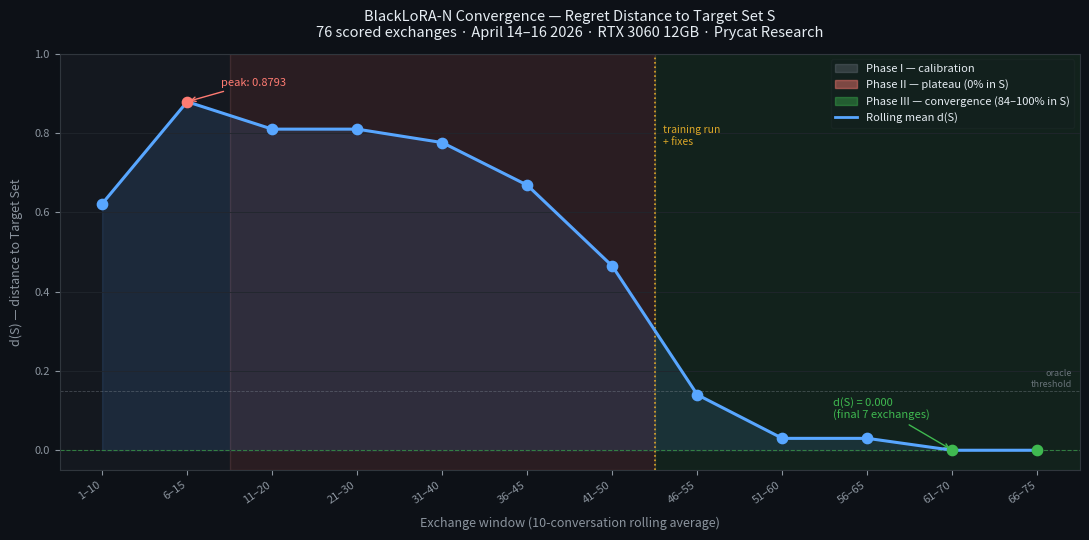

Write the Python code that produced this figure. (Note: this script raises an exception after producing the figure.)
"""
tools/plot_convergence.py
Generates two outputs:
  1. Terminal — /trajectory sample output (mirrors print_status + get_counts)
  2. Image    — convergence plot saved to docs/assets/convergence-chart.png

Run from the repo root:
    python tools/plot_convergence.py
"""

import math
import os
import sys

# Force UTF-8 output on Windows consoles
if sys.stdout.encoding and sys.stdout.encoding.lower() != "utf-8":
    sys.stdout.reconfigure(encoding="utf-8", errors="replace")

# ─── /trajectory terminal output ─────────────────────────────────────────────

DIMS = ["accuracy", "logic", "tone", "curiosity", "safety"]

# Rolling EMA from the real experiment (final state after Phase III)
X_BAR = {
    "accuracy":  0.947,
    "logic":     0.921,
    "tone":      0.883,
    "curiosity": 0.741,
    "safety":    0.982,
}

TARGET = {
    "accuracy":  {"lb": 0.90, "ub": 1.00},
    "logic":     {"lb": 0.80, "ub": 1.00},
    "tone":      {"lb": 0.60, "ub": 1.00},
    "curiosity": {"lb": 0.70, "ub": 1.00},
    "safety":    {"lb": 0.90, "ub": 1.00},
}

PAIR_COUNTS = {"success": 341, "failed": 47, "feedback": 23}

def regret(x_bar, target):
    return {d: round(max(0.0, target[d]["lb"] - x_bar.get(d, 0.0)), 4) for d in DIMS}

def print_trajectory():
    r   = regret(X_BAR, TARGET)
    tr  = round(math.sqrt(sum(v**2 for v in r.values())), 4)
    top = sorted(r, key=lambda d: r[d], reverse=True)[:2]

    SEP = "=" * 65
    print()
    print(SEP)
    print("  /trajectory")
    print(SEP)
    print()
    print("  Training pairs")
    print(f"  +-- Successful turns logged   : {PAIR_COUNTS['success']:>4}")
    print(f"  +-- Failed turns logged       : {PAIR_COUNTS['failed']:>4}")
    print(f"  +-- Explicit feedback signals : {PAIR_COUNTS['feedback']:>4}")
    print()
    print(SEP)
    print("  Blackwell Status Report")
    print(SEP)
    print(f"  {'Dim':<12} {'x_bar':>6}  {'Target S':>12}  {'Regret':>7}  Progress")
    print("  " + "-" * 63)
    for d in DIMS:
        xi     = X_BAR[d]
        lb     = TARGET[d]["lb"]
        ub     = TARGET[d]["ub"]
        ri     = r[d]
        filled = int(xi * 20)
        bar    = "#" * filled + "." * (20 - filled)
        flag   = "  <- GAP" if ri > 0.05 else "  OK"
        print(f"  {d:<12} {xi:>6.3f}  [{lb:.1f}, {ub:.1f}]     {ri:>7.4f}  [{bar}]{flag}")
    print("  " + "-" * 63)
    print(f"  {'Total regret':>20}  {tr:.4f}  (0.0000 = inside Target Set S)")
    active     = [d for d in top if r[d] > 0]
    oracle_str = ", ".join(active) if active else "none -- all dims inside S"
    print(f"  Oracle targets   : {oracle_str}")
    print()
    print(SEP)
    print()

# ─── Convergence plot ─────────────────────────────────────────────────────────

# Rolling mean d(S) windows — exact figures from the experiment
WINDOWS = [
    ( 1, "1–10",   0.6218),
    ( 2, "6–15",   0.8793),  # peak
    ( 3, "11–20",  0.8101),
    ( 4, "21–30",  0.8101),
    ( 5, "31–40",  0.7762),
    ( 6, "36–45",  0.6687),
    ( 7, "41–50",  0.4646),
    ( 8, "46–55",  0.1400),
    ( 9, "51–60",  0.0300),
    (10, "56–65",  0.0300),
    (11, "61–70",  0.0000),
    (12, "66–75",  0.0000),
]

# Phase boundaries (window index, label)
PHASE_BOUNDARIES = [
    (2.5,  "Phase I → II\n(plateau begins)"),
    (7.5,  "Training run\n+ Fixes applied"),
]

def plot_convergence():
    try:
        import matplotlib
        matplotlib.use("Agg")
        import matplotlib.pyplot as plt
        import matplotlib.patches as mpatches
        from matplotlib.lines import Line2D
    except ImportError:
        print("matplotlib not installed — skipping plot.")
        print("Install with:  pip install matplotlib")
        return

    xs     = [w[0] for w in WINDOWS]
    labels = [w[1] for w in WINDOWS]
    ys     = [w[2] for w in WINDOWS]

    peak_idx = ys.index(max(ys))

    fig, ax = plt.subplots(figsize=(11, 5.5))
    fig.patch.set_facecolor("#0d1117")
    ax.set_facecolor("#0d1117")

    # ── Phase background shading ─────────────────────────────────────────────
    ax.axvspan(0.5, 2.5,  alpha=0.08, color="#6e7681", label="Phase I")
    ax.axvspan(2.5, 7.5,  alpha=0.12, color="#ff7b72", label="Phase II (plateau)")
    ax.axvspan(7.5, 12.5, alpha=0.10, color="#3fb950", label="Phase III (convergence)")

    # ── Zero line ────────────────────────────────────────────────────────────
    ax.axhline(0, color="#3fb950", linewidth=0.8, linestyle="--", alpha=0.6)

    # ── Training run vertical line ───────────────────────────────────────────
    ax.axvline(7.5, color="#f0b429", linewidth=1.2, linestyle=":", alpha=0.9)
    ax.text(7.6, 0.82, "training run\n+ fixes", color="#f0b429",
            fontsize=7.5, va="top", ha="left", alpha=0.9)

    # ── Main convergence line ────────────────────────────────────────────────
    ax.plot(xs, ys, color="#58a6ff", linewidth=2.2, zorder=5)
    ax.fill_between(xs, ys, alpha=0.12, color="#58a6ff")

    # ── Data points ──────────────────────────────────────────────────────────
    for i, (x, y) in enumerate(zip(xs, ys)):
        color = "#ff7b72" if i == peak_idx else ("#3fb950" if y == 0.0 else "#58a6ff")
        ax.scatter(x, y, color=color, s=55, zorder=6)

    # ── Peak annotation ───────────────────────────────────────────────────────
    ax.annotate(
        f"peak: {max(ys):.4f}",
        xy=(xs[peak_idx], ys[peak_idx]),
        xytext=(xs[peak_idx] + 0.4, ys[peak_idx] + 0.04),
        color="#ff7b72", fontsize=8,
        arrowprops=dict(arrowstyle="->", color="#ff7b72", lw=1.0),
    )

    # ── Zero annotation ───────────────────────────────────────────────────────
    ax.annotate(
        "d(S) = 0.000\n(final 7 exchanges)",
        xy=(11, 0.0),
        xytext=(9.6, 0.08),
        color="#3fb950", fontsize=8,
        arrowprops=dict(arrowstyle="->", color="#3fb950", lw=1.0),
    )

    # ── Target set lower bound reference ─────────────────────────────────────
    ax.axhline(0.15, color="#8b949e", linewidth=0.6, linestyle="--", alpha=0.4)
    ax.text(12.4, 0.155, "oracle\nthreshold", color="#8b949e",
            fontsize=6.5, va="bottom", ha="right", alpha=0.7)

    # ── Axes formatting ───────────────────────────────────────────────────────
    ax.set_xlim(0.5, 12.5)
    ax.set_ylim(-0.05, 1.0)
    ax.set_xticks(xs)
    ax.set_xticklabels(labels, rotation=35, ha="right", fontsize=8, color="#8b949e")
    ax.set_yticks([0, 0.2, 0.4, 0.6, 0.8, 1.0])
    ax.set_yticklabels([f"{v:.1f}" for v in [0, 0.2, 0.4, 0.6, 0.8, 1.0]],
                       color="#8b949e", fontsize=8)
    ax.tick_params(colors="#8b949e", which="both")
    for spine in ax.spines.values():
        spine.set_edgecolor("#30363d")

    ax.set_xlabel("Exchange window (10-conversation rolling average)",
                  color="#8b949e", fontsize=9, labelpad=8)
    ax.set_ylabel("d(S) — distance to Target Set", color="#8b949e", fontsize=9, labelpad=8)
    ax.set_title(
        "BlackLoRA-N Convergence — Regret Distance to Target Set S\n"
        "76 scored exchanges · April 14–16 2026 · RTX 3060 12GB · Prycat Research",
        color="#e6edf3", fontsize=10.5, pad=12,
    )
    ax.grid(axis="y", color="#21262d", linewidth=0.6, zorder=0)

    # ── Legend ────────────────────────────────────────────────────────────────
    legend_elements = [
        mpatches.Patch(color="#6e7681", alpha=0.35, label="Phase I — calibration"),
        mpatches.Patch(color="#ff7b72", alpha=0.45, label="Phase II — plateau (0% in S)"),
        mpatches.Patch(color="#3fb950", alpha=0.40, label="Phase III — convergence (84–100% in S)"),
        Line2D([0], [0], color="#58a6ff", linewidth=2, label="Rolling mean d(S)"),
    ]
    leg = ax.legend(handles=legend_elements, loc="upper right",
                    framealpha=0.2, facecolor="#161b22",
                    edgecolor="#30363d", fontsize=8, labelcolor="#e6edf3")

    plt.tight_layout()

    out_dir = os.path.join(os.path.dirname(__file__), "..", "docs", "assets")
    os.makedirs(out_dir, exist_ok=True)
    out_path = os.path.join(out_dir, "convergence-chart.png")
    plt.savefig(out_path, dpi=160, bbox_inches="tight", facecolor=fig.get_facecolor())
    plt.close()
    print(f"[plot] saved → {os.path.abspath(out_path)}")

# ─── Main ─────────────────────────────────────────────────────────────────────

if __name__ == "__main__":
    print_trajectory()
    plot_convergence()
